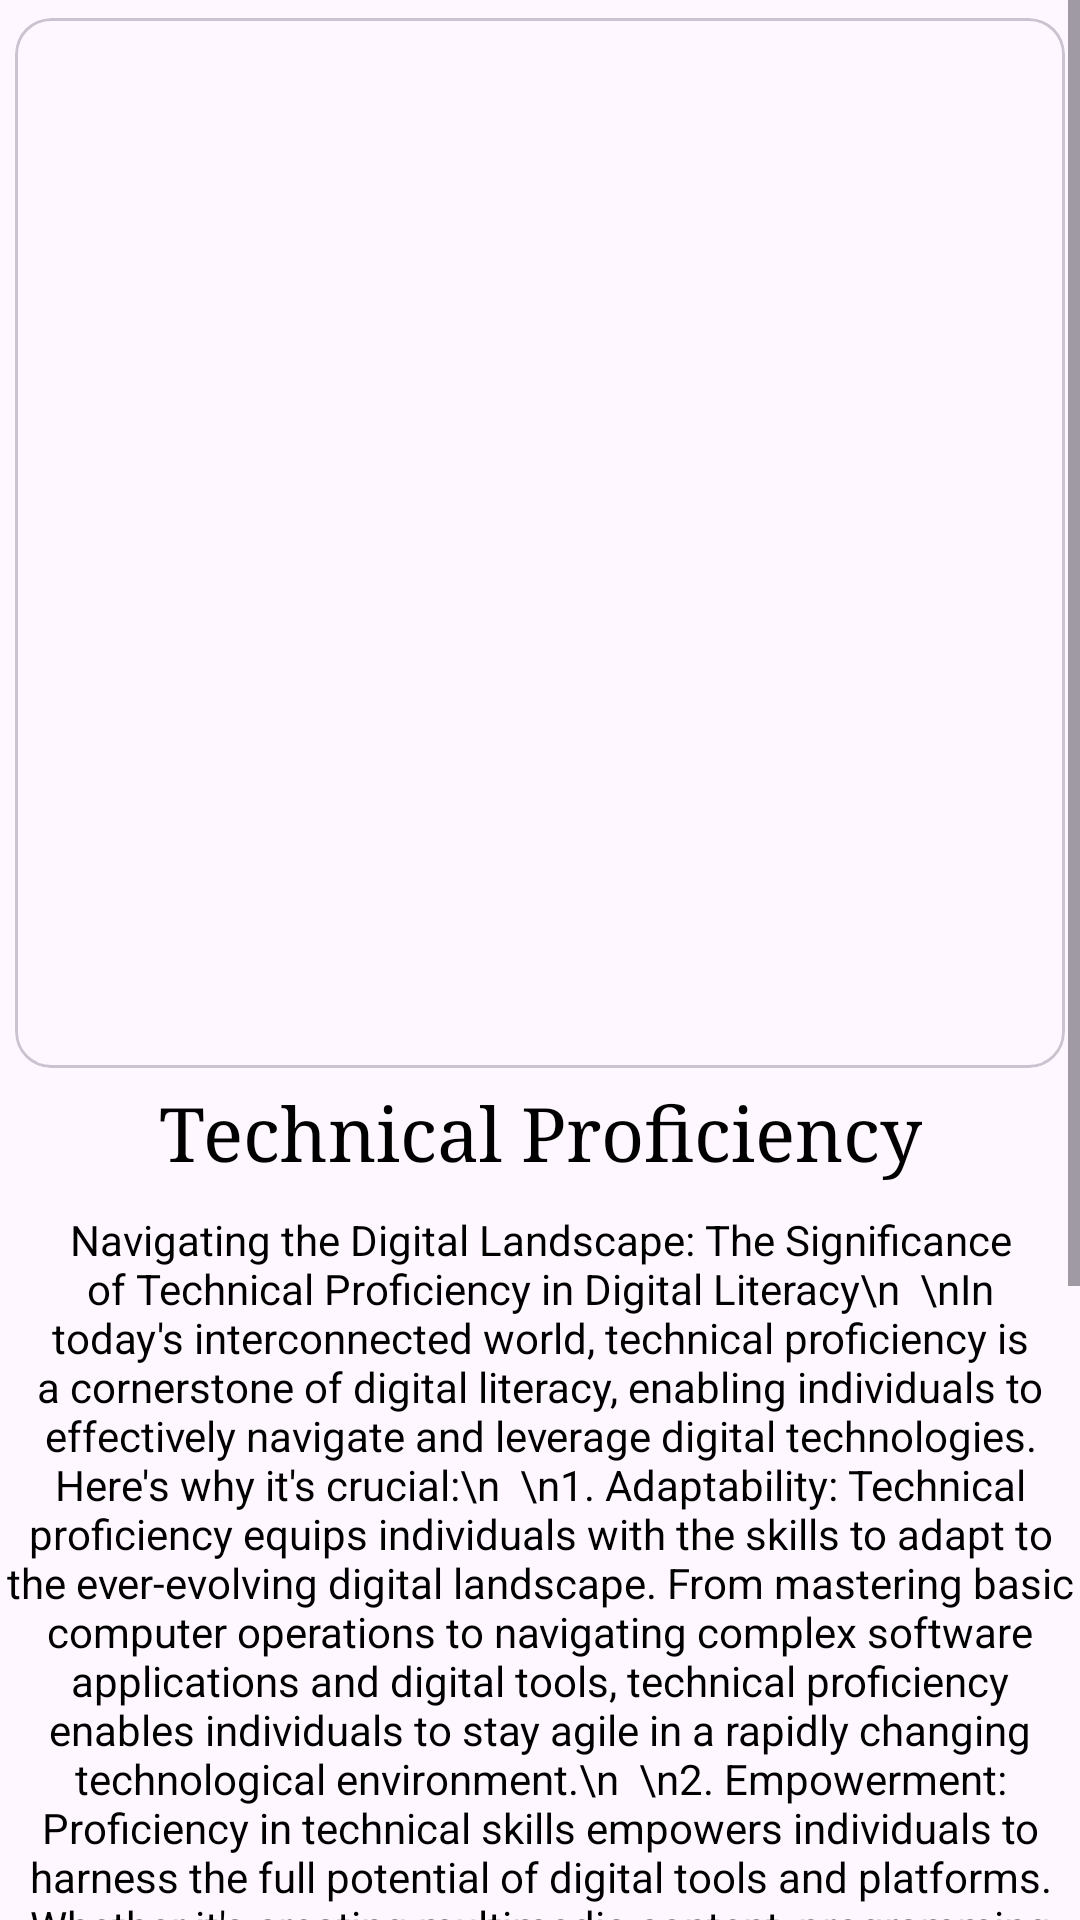

Layout XML and referenced resources for this Android screen:
<!-- AndroidManifest.xml: application theme Theme.DigitalLit -->
<!-- res/layout/activity_technical.xml -->
<?xml version="1.0" encoding="utf-8"?>
<ScrollView xmlns:android="http://schemas.android.com/apk/res/android"
    xmlns:app="http://schemas.android.com/apk/res-auto"
    xmlns:tools="http://schemas.android.com/tools"
    android:id="@+id/main"
    android:layout_width="match_parent"
    android:layout_height="match_parent"
    tools:context=".technical">

    <androidx.constraintlayout.widget.ConstraintLayout
        android:layout_width="match_parent"
        android:layout_height="match_parent">

        <com.google.android.material.circularreveal.cardview.CircularRevealCardView
            android:id="@+id/cvtp"
            android:layout_width="350dp"
            android:layout_height="350dp"
            app:layout_constraintEnd_toEndOf="parent"
            app:layout_constraintStart_toStartOf="parent"
            app:layout_constraintTop_toTopOf="parent"
            android:layout_marginTop="6dp"
            >

            <androidx.appcompat.widget.AppCompatImageView
                android:layout_width="wrap_content"
                android:layout_height="wrap_content"
                android:scaleY="1.5"
                android:src="@drawable/proficiency"
                />

        </com.google.android.material.circularreveal.cardview.CircularRevealCardView>

        <TextView
            android:id="@+id/txttp1"
            android:layout_width="wrap_content"
            android:layout_height="wrap_content"
            android:text="Technical Proficiency"
            app:layout_constraintEnd_toEndOf="parent"
            style="@style/TextColor"
            android:textAlignment="center"
            android:textSize="25dp"
            android:fontFamily="serif"
            app:layout_constraintStart_toStartOf="parent"
            app:layout_constraintTop_toBottomOf="@id/cvtp"
            android:layout_marginTop="5dp"
            />

        <TextView
            android:id="@+id/txti2"
            android:layout_width="wrap_content"
            android:layout_height="wrap_content"
            android:layout_marginTop="10dp"
            android:layout_marginBottom="10dp"
            style="@style/TextColor"
            android:text="Navigating the Digital Landscape: The Significance of Technical Proficiency in Digital Literacy\n

\nIn today's interconnected world, technical proficiency is a cornerstone of digital literacy, enabling individuals to effectively navigate and leverage digital technologies. Here's why it's crucial:\n

\n1. Adaptability: Technical proficiency equips individuals with the skills to adapt to the ever-evolving digital landscape. From mastering basic computer operations to navigating complex software applications and digital tools, technical proficiency enables individuals to stay agile in a rapidly changing technological environment.\n

\n2. Empowerment: Proficiency in technical skills empowers individuals to harness the full potential of digital tools and platforms. Whether it's creating multimedia content, programming software applications, or troubleshooting technical issues, technical proficiency provides individuals with the confidence and capability to accomplish their goals in the digital realm.\n

\n3. Participation: In an increasingly digital society, technical proficiency is essential for meaningful participation in various aspects of life, including education, employment, and civic engagement. From online learning platforms to remote work environments and digital advocacy campaigns, technical proficiency enables individuals to actively engage and contribute to their communities and beyond.\n

\nIn summary, technical proficiency is a fundamental component of digital literacy, enabling individuals to adapt, empower themselves, and participate meaningfully in the digital world. By cultivating technical skills and staying abreast of technological advancements, individuals can navigate the complexities of the digital landscape with confidence and competence.






"
            android:textAlignment="center"
            app:layout_constraintBottom_toBottomOf="parent"
            app:layout_constraintLeft_toLeftOf="parent"
            app:layout_constraintRight_toRightOf="parent"
            app:layout_constraintTop_toBottomOf="@id/txttp1" />

    </androidx.constraintlayout.widget.ConstraintLayout>
</ScrollView>
<!-- resources referenced by this layout -->
<resources>
  <style name="TextColor">
          <item name="android:textColor">@color/black</item>
      </style>
  <style name="Theme.DigitalLit" parent="Base.Theme.DigitalLit">
      <item name="android:statusBarColor">@android:color/transparent</item>
  </style>
  <style name="Base.Theme.DigitalLit" parent="Theme.Material3.DayNight.NoActionBar">
          
          
      </style>
  <!-- not gathered from this repository: default colours our renderer supplied (Android Studio template values) -->
  <color name="black">#FF000000</color>
</resources>
